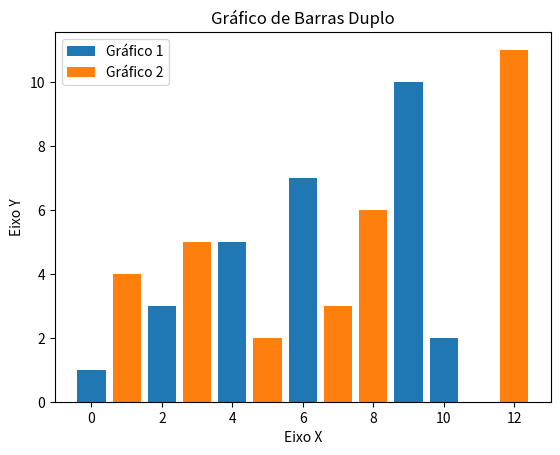

Python code for this plot:
import matplotlib.pyplot as plt

x1 = [0,2,4,6,9,10]
y1 = [1,3,5,7,10,2]

x2 = [1,3,5,7,8,12]
y2 = [4,5,2,3,6,11]

plt.title("Gráfico de Barras Duplo")
plt.xlabel("Eixo X")
plt.ylabel("Eixo Y")

plt.bar(x1, y1, label="Gráfico 1")
plt.bar(x2, y2, label="Gráfico 2")
plt.legend()

plt.show()